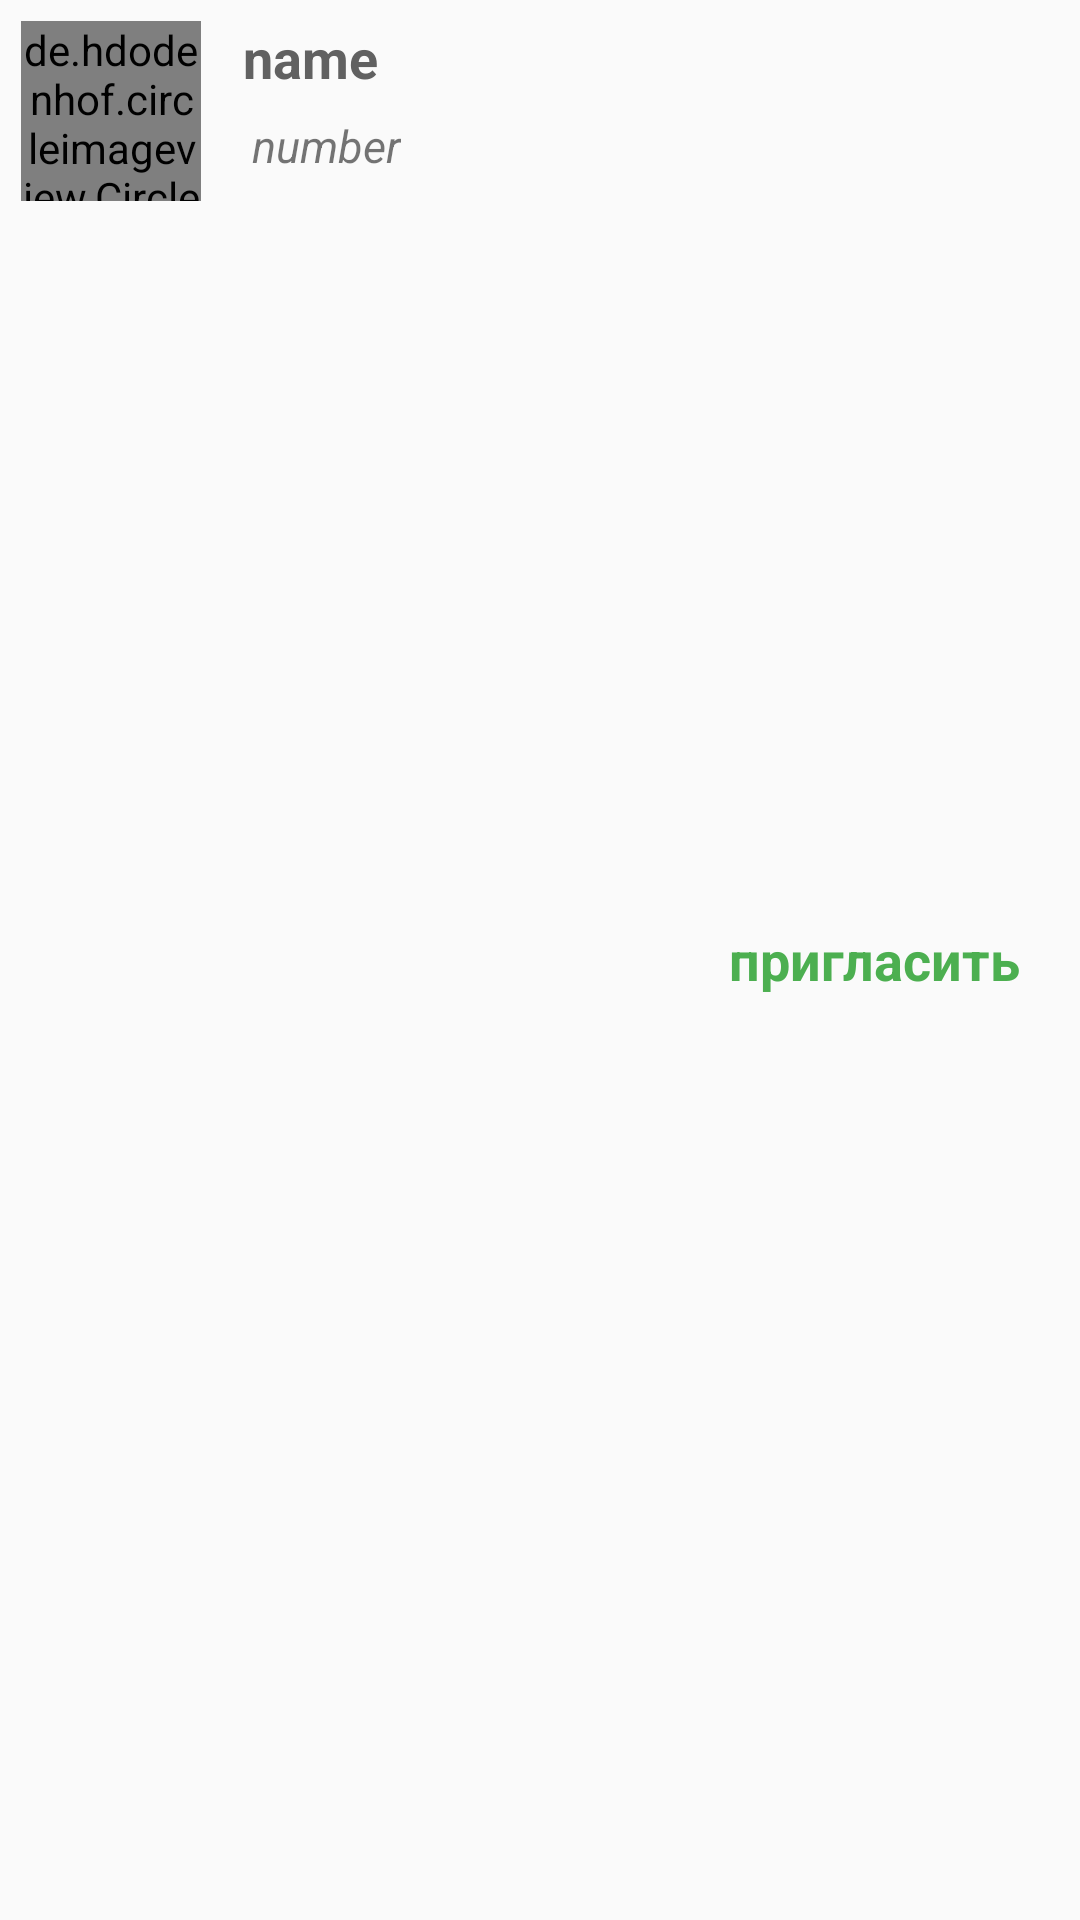

Produce the Android XML layout that renders to this screen, including the resource entries it uses.
<!-- AndroidManifest.xml: application theme AppTheme -->
<!-- res/layout/contacts_item.xml -->
<?xml version="1.0" encoding="utf-8"?>
<LinearLayout xmlns:android="http://schemas.android.com/apk/res/android"
    android:orientation="horizontal" android:layout_width="match_parent"
    android:layout_height="wrap_content"
    android:clickable="true"
    android:background="?attr/selectableItemBackground"
    >

    <de.hdodenhof.circleimageview.CircleImageView
        android:id="@+id/user_image"
        android:layout_width="60dp"
        android:layout_height="60dp"
        android:layout_margin="7dp"
        android:src="@drawable/businessm"/>

    <LinearLayout
        android:layout_width="0dp"
        android:layout_height="match_parent"
        android:layout_weight="1"
        android:orientation="vertical">
        <TextView
            android:id="@+id/user_name"
            android:layout_width="wrap_content"
            android:layout_height="wrap_content"
            android:layout_margin="7dp"
            android:text="name"
            android:maxLines="1"
            android:textColor="#616161"
            android:textSize="18sp"
            android:textStyle="bold"/>

        <TextView
            android:id="@+id/user_number"
            android:layout_width="wrap_content"
            android:layout_height="wrap_content"
            android:layout_marginLeft="10dp"
            android:text="number"
            android:textSize="15sp"
            android:textStyle="italic"/>

    </LinearLayout>

    <RelativeLayout

        android:layout_width="wrap_content"
       android:layout_gravity="center_vertical"
        android:layout_height="wrap_content"
        android:layout_marginRight="20dp"


       >

        <TextView

            android:layout_width="wrap_content"
            android:layout_height="wrap_content"
            android:text="пригласить"
            android:textSize="18sp"
            android:textColor="@color/colorPrimary"
            android:textStyle="bold"




        />


    </RelativeLayout>


</LinearLayout>
<!-- resources referenced by this layout -->
<resources>
  <color name="colorPrimary">#4CAF50</color>
  <!-- drawable businessm: png bitmap (drawable, 2822 bytes) -->
  <style name="AppTheme" parent="Theme.AppCompat.Light.NoActionBar">
          
  
          <item name="colorPrimary">@color/colorPrimary</item>
          <item name="colorPrimaryDark">@color/colorPrimaryDark</item>
          <item name="colorAccent">@color/colorAccent</item>
          <item name="material_drawer_background">@color/material_drawer_background</item>
          <item name="material_drawer_primary_text">@color/material_drawer_primary_text</item>
          <item name="material_drawer_primary_icon">@color/colorPrimary</item>
          <item name="material_drawer_secondary_text">@color/material_drawer_secondary_text</item>
          <item name="material_drawer_hint_text">@color/material_drawer_hint_text</item>
          <item name="material_drawer_divider">@color/material_drawer_divider</item>
          <item name="material_drawer_selected">@color/material_drawer_selected</item>
          <item name="material_drawer_selected_text">@color/material_drawer_selected_text</item>
          <item name="material_drawer_header_selection_text">@color/material_drawer_header_selection_text</item>
  
      </style>
  <color name="colorPrimaryDark">#43A047</color>
  <color name="colorAccent">#FFFFFF</color>
  <color name="material_drawer_background">#F9F9F9</color>
  <color name="material_drawer_primary_text">#DE000000</color>
  <color name="material_drawer_secondary_text">#8A000000</color>
  <color name="material_drawer_hint_text">#42000000</color>
  <color name="material_drawer_divider">#1F000000</color>
  <color name="material_drawer_selected">#E8E8E8</color>
  <color name="material_drawer_selected_text">#2196F3</color>
  <color name="material_drawer_header_selection_text">#FFF</color>
</resources>
